Labelled photos from "ecg_data", an image-classification folder in Code-lord-17/ecg_classification. The possible labels are: mental stress, no stress, physical stress.

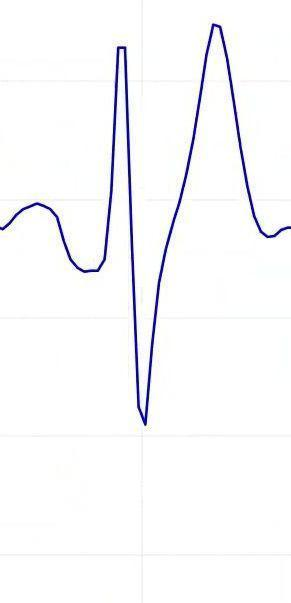
Label: physical stress

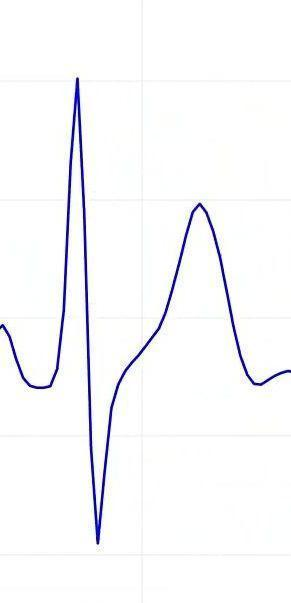
Label: physical stress

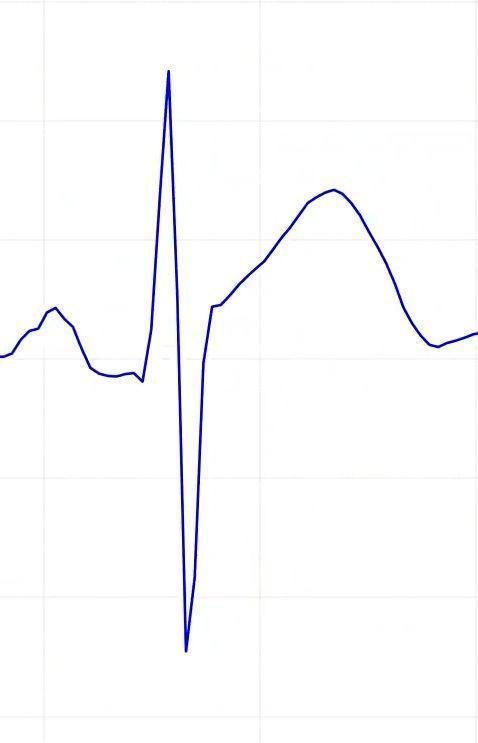
Label: no stress

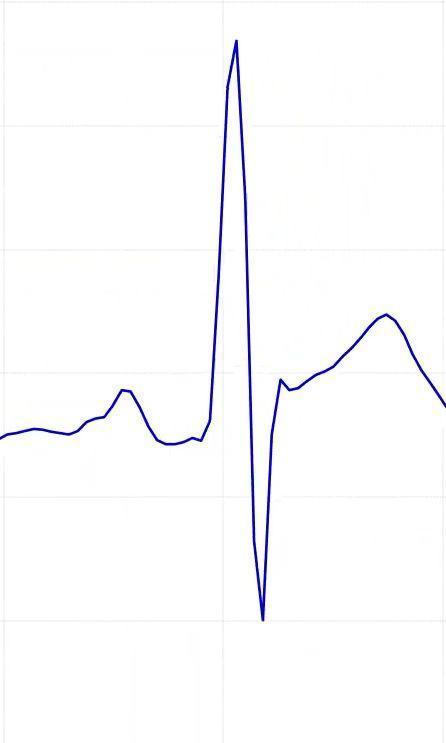
Label: no stress

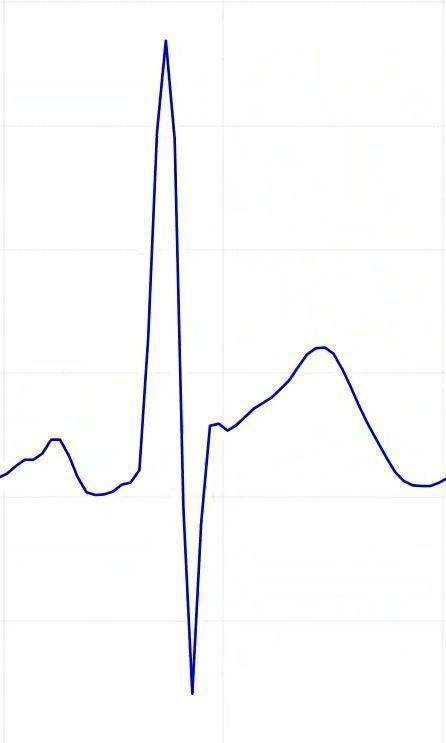
Label: no stress

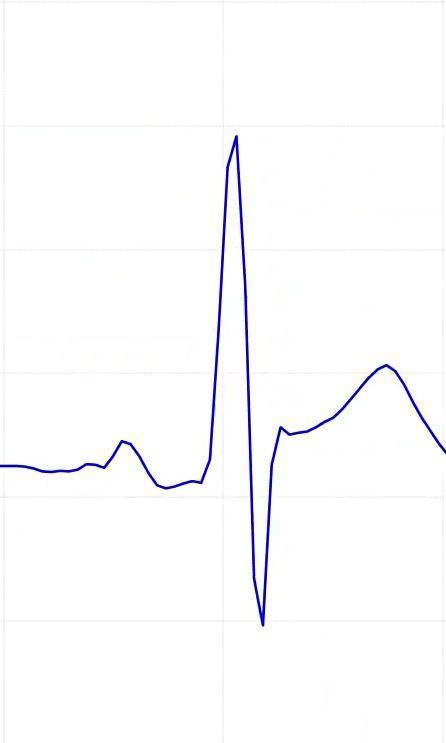
Label: no stress
